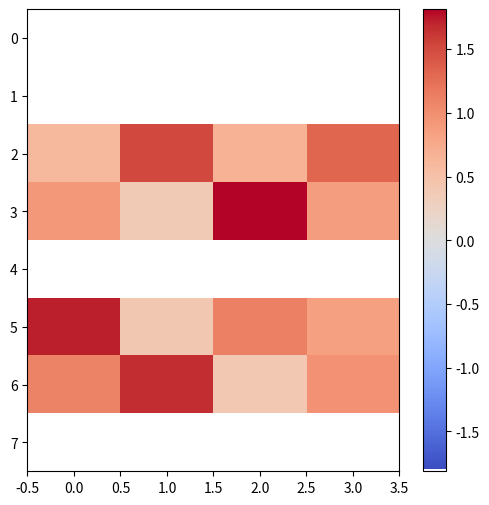

Source code (Python): (Note: this script raises an exception after producing the figure.)
import matplotlib.pyplot as plt
import numpy as np
from matplotlib.colors import ListedColormap, Normalize

# Original data lists
bb_data = [5.04372503, 8.11583042, 10.3843361, 11.30463792, 12.2385116, 13.11703581, 13.21761111, 13.59284322]
greedy_data = [3.62608037, 6.01481573, 7.37716502, 8.59212492, 9.79184836, 11.20251035, 12.22151576, 13.59284322]
cvx_data = [4.35381451, 5.67187698, 7.25600819, 9.58369699, 10.4781935, 11.48460819, 12.99418134, 13.59284322]
W_data = np.array([[ 0.        +0.j        ,  0.        +0.j        ,
         0.        +0.j        ,  0.        +0.j        ],
       [ 0.        +0.j        ,  0.        +0.j        ,
         0.        +0.j        ,  0.        +0.j        ],
       [-0.59856937+0.j        , -1.51434815+0.j        ,
        -0.67864942+0.j        ,  1.30651164+0.j        ],
       [ 0.92077895-0.02999437j,  0.26168692+0.24742969j,
         0.29079463-1.78868125j,  0.67557066-0.53284071j],
       [ 0.        +0.j        ,  0.        +0.j        ,
         0.        +0.j        ,  0.        +0.j        ],
       [-1.30910836-1.12596181j, -0.09326529-0.39588613j,
         1.08746311-0.23962089j, -0.08828442-0.8456231j ],
       [ 1.04496618-0.34502068j, -1.65856331-0.07338345j,
         0.3962742 -0.0350218j , -0.95013233-0.200415j  ],
       [ 0.        +0.j        ,  0.        +0.j        ,
         0.        +0.j        ,  0.        +0.j        ]])
W_full_data = np.array([[ 0.88262044+0.j        , -0.55177583+0.j        ,
         0.84538629+0.j        ,  0.40217603+0.j        ],
       [ 0.07043162+0.41949126j,  0.3709228 +0.53936468j,
        -0.9916785 +0.25252312j, -0.35233948+0.22859819j],
       [ 0.4816652 -0.42207329j,  1.49714577+0.24309455j,
         0.24553039+0.51109461j,  0.04553639+0.05365134j],
       [-0.37328178-0.87985915j, -0.65537659+0.29954006j,
         0.16277065+1.35037447j, -0.19465515-1.19557265j],
       [ 0.33940455+0.48867843j,  0.20045528+0.95807765j,
         0.60616092+0.01444468j,  0.86906783-0.26449051j],
       [ 0.62369718+1.27124394j,  0.03038506-0.4713865j ,
         0.31674927-0.01525458j, -0.23516967-1.03435019j],
       [-0.35566892-0.30539839j,  0.45706418+0.37847019j,
        -0.51041026-0.41641717j,  0.15889273-0.5338712j ],
       [ 0.47413185+0.3512329j , -0.21712648+0.17134477j,
        -0.47566464+0.2561699j , -0.63051047-0.17551588j]])
greedy_W = np.array([[ 0.        +0.j        ,  0.        +0.j        ,
         0.        +0.j        ,  0.        +0.j        ],
       [ 0.        +0.j        ,  0.        +0.j        ,
         0.        +0.j        ,  0.        +0.j        ],
       [ 0.        +0.j        ,  0.        +0.j        ,
         0.        +0.j        ,  0.        +0.j        ],
       [ 0.        +0.j        ,  0.        +0.j        ,
         0.        +0.j        ,  0.        +0.j        ],
       [-1.54178761+0.j        , -1.00990432+0.j        ,
        -1.40937499+0.j        ,  0.28830711+0.j        ],
       [ 0.29009088-0.6666623j ,  0.80261659+0.51975367j,
        -1.09947732+0.17004451j, -1.21495695-0.32927649j],
       [ 0.45754976+0.28692636j,  0.44834988-1.82270525j,
        -0.55963294+0.57173905j,  0.31263182-0.78102003j],
       [-0.8801073 +1.45946201j,  0.20197723-0.64940924j,
         0.36815692-0.90760553j, -0.87912722-0.07895761j]])
cvx_W = np.array([[8.72665919e-01+0.00000000e+00j, -1.10992986e+00+0.00000000e+00j,
  -1.34782659e+00+0.00000000e+00j,  1.02556261e+00+0.00000000e+00j],
 [1.04425677e-01-6.47230360e-02j, 3.23676571e-02+1.39909193e-01j,
  -5.60117770e-02+2.66334390e-01j, -2.62302216e-01-1.23923433e-01j],
 [0.00000000e+00+0.00000000e+00j,  0.00000000e+00+0.00000000e+00j,
   0.00000000e+00+0.00000000e+00j,  0.00000000e+00+0.00000000e+00j],
 [-2.66675637e-01+3.93520676e-01j,  2.78787618e-01+4.80990606e-01j,
  -1.53379579e+00+4.59625273e-02j, -1.33215371e+00+2.78139622e-01j],
 [8.74572606e-01-1.01574901e+00j, -1.20124844e+00-8.38933924e-02j,
   5.33504949e-01-8.57424912e-02j, -1.04438242e+00+5.65991847e-01j],
 [0.00000000e+00+0.00000000e+00j,  0.00000000e+00+0.00000000e+00j,
  -1.12035566e-08-1.95968192e-08j, -3.09445649e-09+3.12908580e-08j],
 [0.00000000e+00+0.00000000e+00j,  0.00000000e+00+0.00000000e+00j,
   0.00000000e+00+0.00000000e+00j,  0.00000000e+00+0.00000000e+00j],
 [-1.51197284e+00-4.84659645e-01j, -8.03161429e-01-1.25932807e+00j,
  -3.39144075e-01+6.07193323e-01j, -6.07459000e-02-1.15829691e-01j]])


def find_sorted_lists_with_indices(nested_list):
    """
    Find sorted sublists and their indices from a nested list
    """
    sorted_lists_with_indices = [(i, lst) for i, lst in enumerate(nested_list) if lst == sorted(lst)]
    return sorted_lists_with_indices


def plot_magnitude_heatmap(matrix1, matrix2, matrix3, matrix4, tol=1e-5):
    """
    plot and save magnitude heatmaps for four matrices with masking
    Args:
        matrix1-4 (ndarray): Input matrices to visualize
        tol (float): Tolerance value for masking small elements
    """
    # Mask elements smaller than tolerance
    matrix1_masked = np.ma.masked_where(np.abs(matrix1) < tol, matrix1)
    matrix2_masked = np.ma.masked_where(np.abs(matrix2) < tol, matrix2)
    matrix3_masked = np.ma.masked_where(np.abs(matrix3) < tol, matrix3)
    matrix4_masked = np.ma.masked_where(np.abs(matrix4) < tol, matrix4)

    # Create custom colormap with white for masked values
    cmap = plt.cm.coolwarm
    colors = ['white'] + [cmap(i) for i in np.linspace(0, 1, cmap.N)]
    custom_cmap = ListedColormap(colors)
    custom_cmap.set_bad(color='white')  # Explicitly set masked color to white

    # Create normalization objects for color mapping
    norm1 = Normalize(vmin=-np.max(np.abs(matrix1)), vmax=np.max(np.abs(matrix1)), clip=False)
    norm2 = Normalize(vmin=-np.max(np.abs(matrix2)), vmax=np.max(np.abs(matrix2)), clip=False)
    norm3 = Normalize(vmin=-np.max(np.abs(matrix3)), vmax=np.max(np.abs(matrix3)), clip=False)

    # Plot and save first heatmap
    fig, ax = plt.subplots(figsize=(6, 6))
    im1 = ax.imshow(np.abs(matrix1_masked), cmap=custom_cmap, norm=norm1, aspect='auto')
    im1.set_array(np.ma.masked_where(np.abs(matrix1_masked) < tol, np.abs(matrix1_masked)))
    plt.colorbar(im1, ax=ax)
    plt.savefig('experiment results/bb_halfNt.png', dpi=100, bbox_inches='tight', pad_inches=0.1)
    plt.close(fig)

    # Plot and save second heatmap
    fig, ax = plt.subplots(figsize=(6, 6))
    im2 = ax.imshow(np.abs(matrix2_masked), cmap=custom_cmap, norm=norm2, aspect='auto')
    im2.set_array(np.ma.masked_where(np.abs(matrix2_masked) < tol, np.abs(matrix2_masked)))
    plt.colorbar(im2, ax=ax)
    plt.savefig('experiment results/greedy_halfNt.png', dpi=100, bbox_inches='tight', pad_inches=0.1)
    plt.close(fig)

    # Plot and save third heatmap
    fig, ax = plt.subplots(figsize=(6, 6))
    im3 = ax.imshow(np.abs(matrix3_masked), cmap=custom_cmap, norm=norm3, aspect='auto')
    im3.set_array(np.ma.masked_where(np.abs(matrix3_masked) < tol, np.abs(matrix3_masked)))
    plt.colorbar(im3, ax=ax)
    plt.savefig('experiment results/cvx_halfNt.png', dpi=100, bbox_inches='tight', pad_inches=0.1)
    plt.close(fig)

    # Plot and save fourth heatmap
    fig, ax = plt.subplots(figsize=(6, 6))
    im4 = ax.imshow(np.abs(matrix4_masked), cmap=custom_cmap, norm=norm3, aspect='auto')
    im4.set_array(np.ma.masked_where(np.abs(matrix4_masked) < tol, np.abs(matrix4_masked)))
    plt.colorbar(im4, ax=ax)
    plt.savefig('experiment results/Nt.png', dpi=100, bbox_inches='tight', pad_inches=0.1)
    plt.close(fig)


plot_magnitude_heatmap(W_data, greedy_W, cvx_W, W_full_data)
new_bb_data = [-x for x in bb_data]
new_greedy_data = [-x for x in greedy_data]
new_cvx_data = [-x for x in cvx_data]
# Draw the curve plot
plt.plot(range(1, 9), new_bb_data, label='B&B', color='#d62728', linewidth=2, marker='o')  # 红色，圆形标记
plt.plot(range(1, 9), new_greedy_data, label='Greedy', color='#ff7f0e', linewidth=2, marker='s')  # 橙色，方形标记
plt.plot(range(1, 9), new_cvx_data, label='Lccvxr', color='#1f77b4', linewidth=2, marker='^')  # 蓝色，三角形标记

# Set the legend and adjust the font size
plt.legend(loc='best', fontsize=12)  # 增大字体

# Set labels and titles
plt.xlabel('L', fontsize=12)
plt.ylabel('Objective value', fontsize=12)
plt.grid(True)

# Save the figure to file
plt.savefig('experiment results/curve_plot.png', dpi=100, bbox_inches='tight')

# Display the figure
plt.show()







